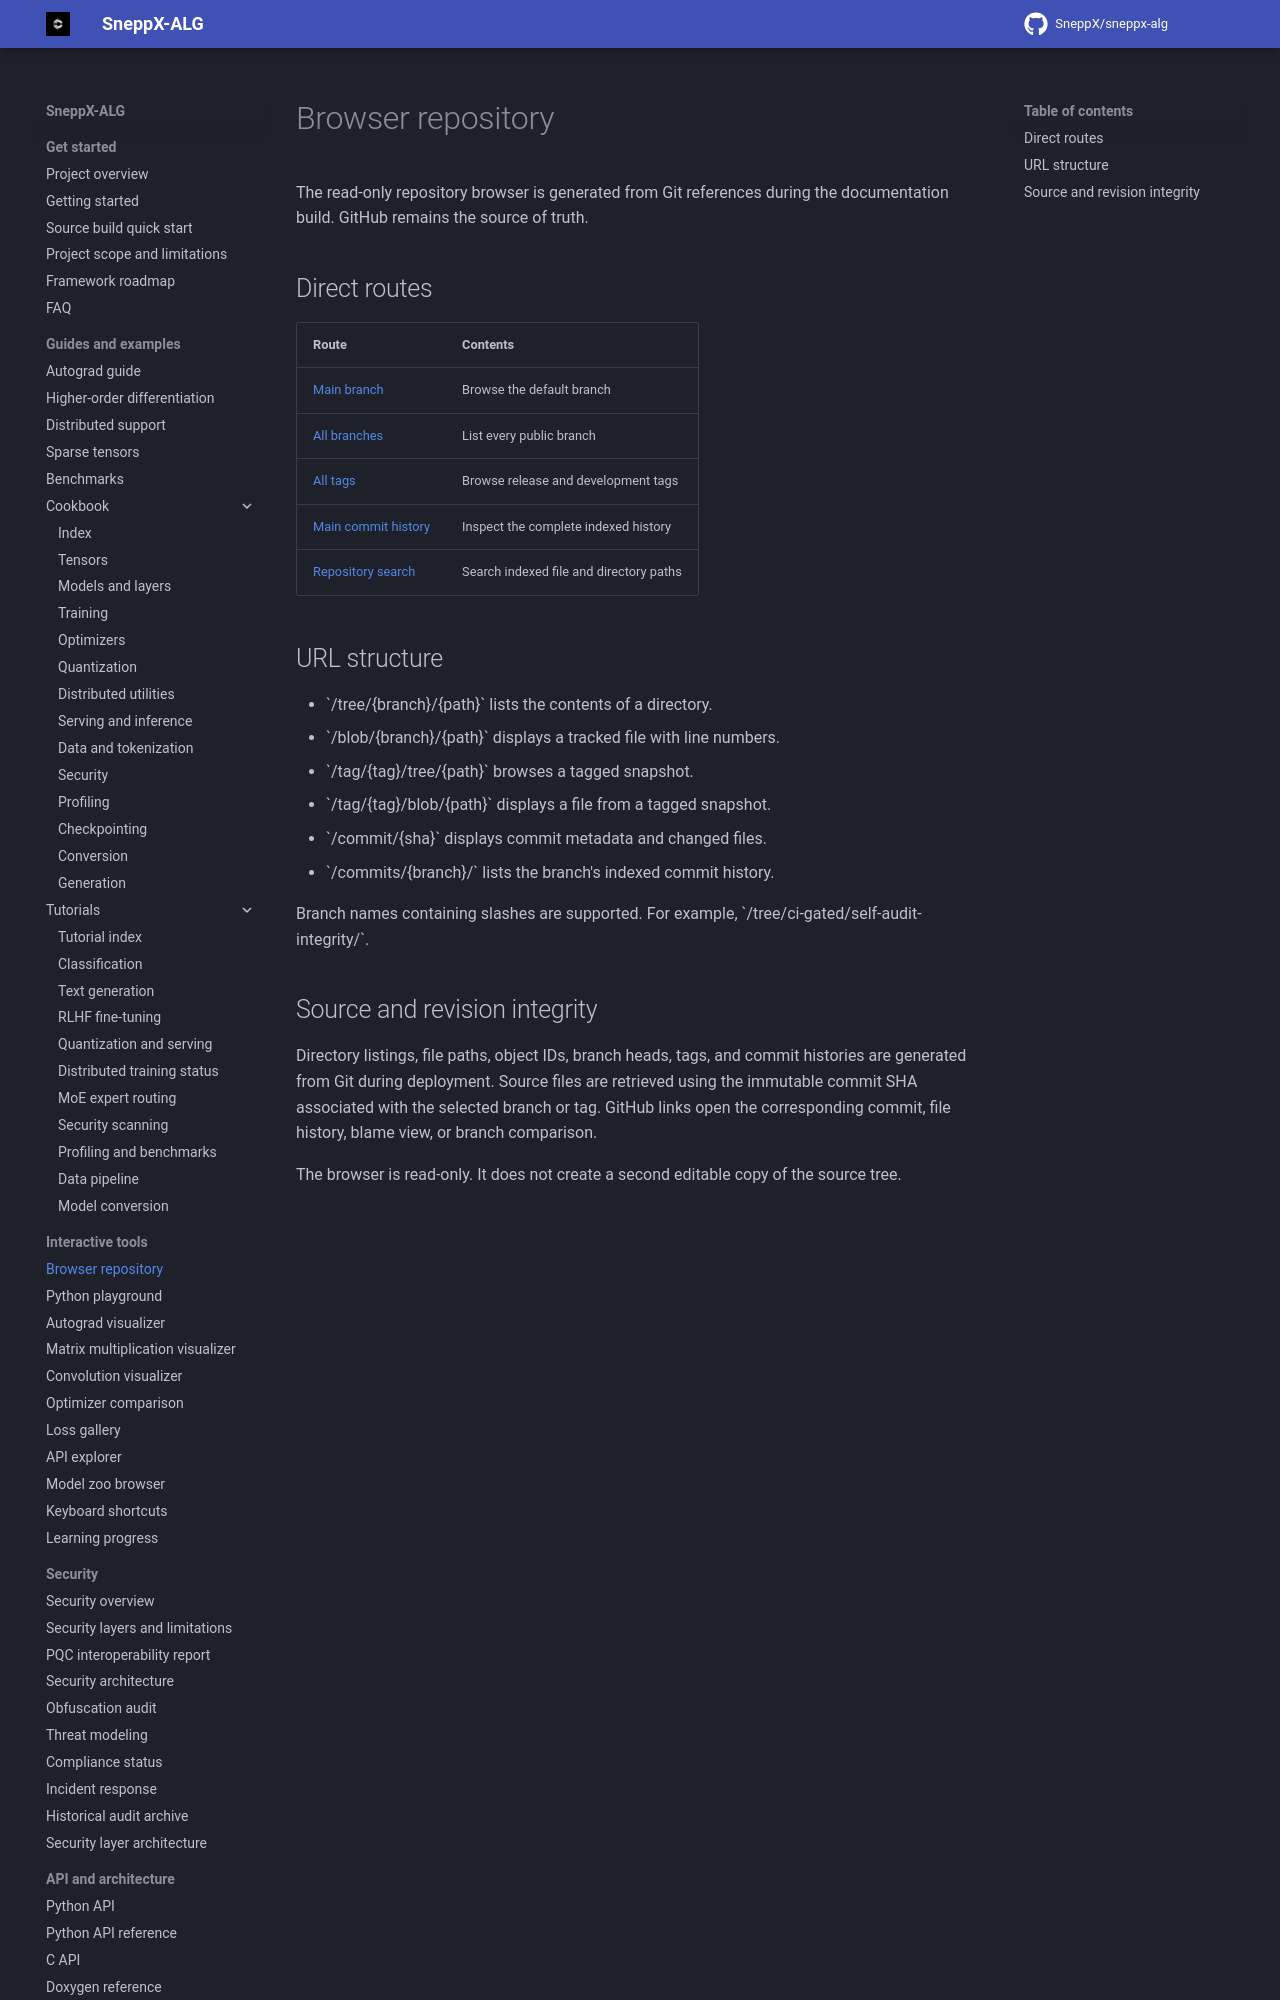

repository: SneppX/sneppx-alg · page: 1.5.3/code-browser/index.html · generator: mkdocs

---
title: Repository
description: Browse every tracked branch, tag, directory, source file, and commit in SneppX-ALG.
---

<link rel="stylesheet" href="/sneppx-alg/stylesheets/git-browser.css">
<div id="git-browser-root" data-git-browser></div>

The read-only repository browser is generated from Git references during the documentation build. GitHub remains the source of truth.

## Direct routes

| Route | Contents |
|---|---|
| [Main branch](/sneppx-alg/tree/main/) | Browse the default branch |
| [All branches](/sneppx-alg/branches/) | List every public branch |
| [All tags](/sneppx-alg/tags/) | Browse release and development tags |
| [Main commit history](/sneppx-alg/commits/main/) | Inspect the complete indexed history |
| [Repository search](/sneppx-alg/search/) | Search indexed file and directory paths |
